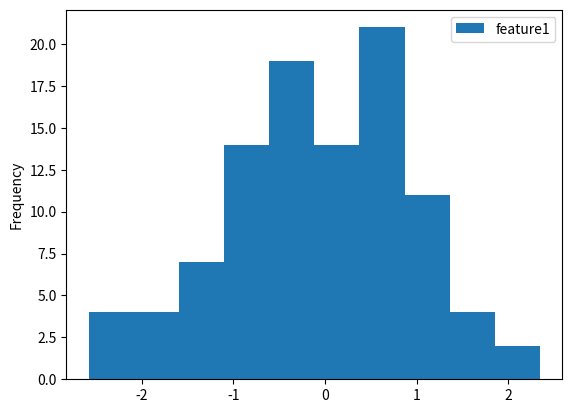

This chart was generated by the following Python code:
"""
Method:         Histogram
Data Variables: 1 variable is quantitative and another is nominal
[redacted]
"""

import pandas as pd
import numpy as np
import matplotlib.pyplot as plt

def histogram_chart(data=None):
  if data is None:
      data = pd.DataFrame({'feature1': np.random.randn(100)}, columns=['feature1'])
  data.plot(kind='hist')
  plt.show()

histogram_chart()